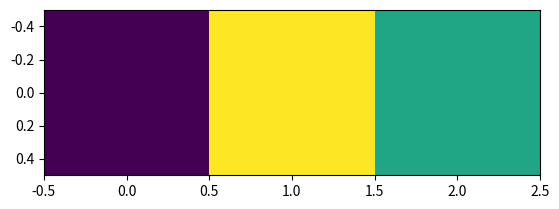

This figure's Python source:
import numpy as np
import matplotlib.pyplot as plt
x = np.array([ [16,79,53] ] )
plt.imshow(x)
plt.show()
